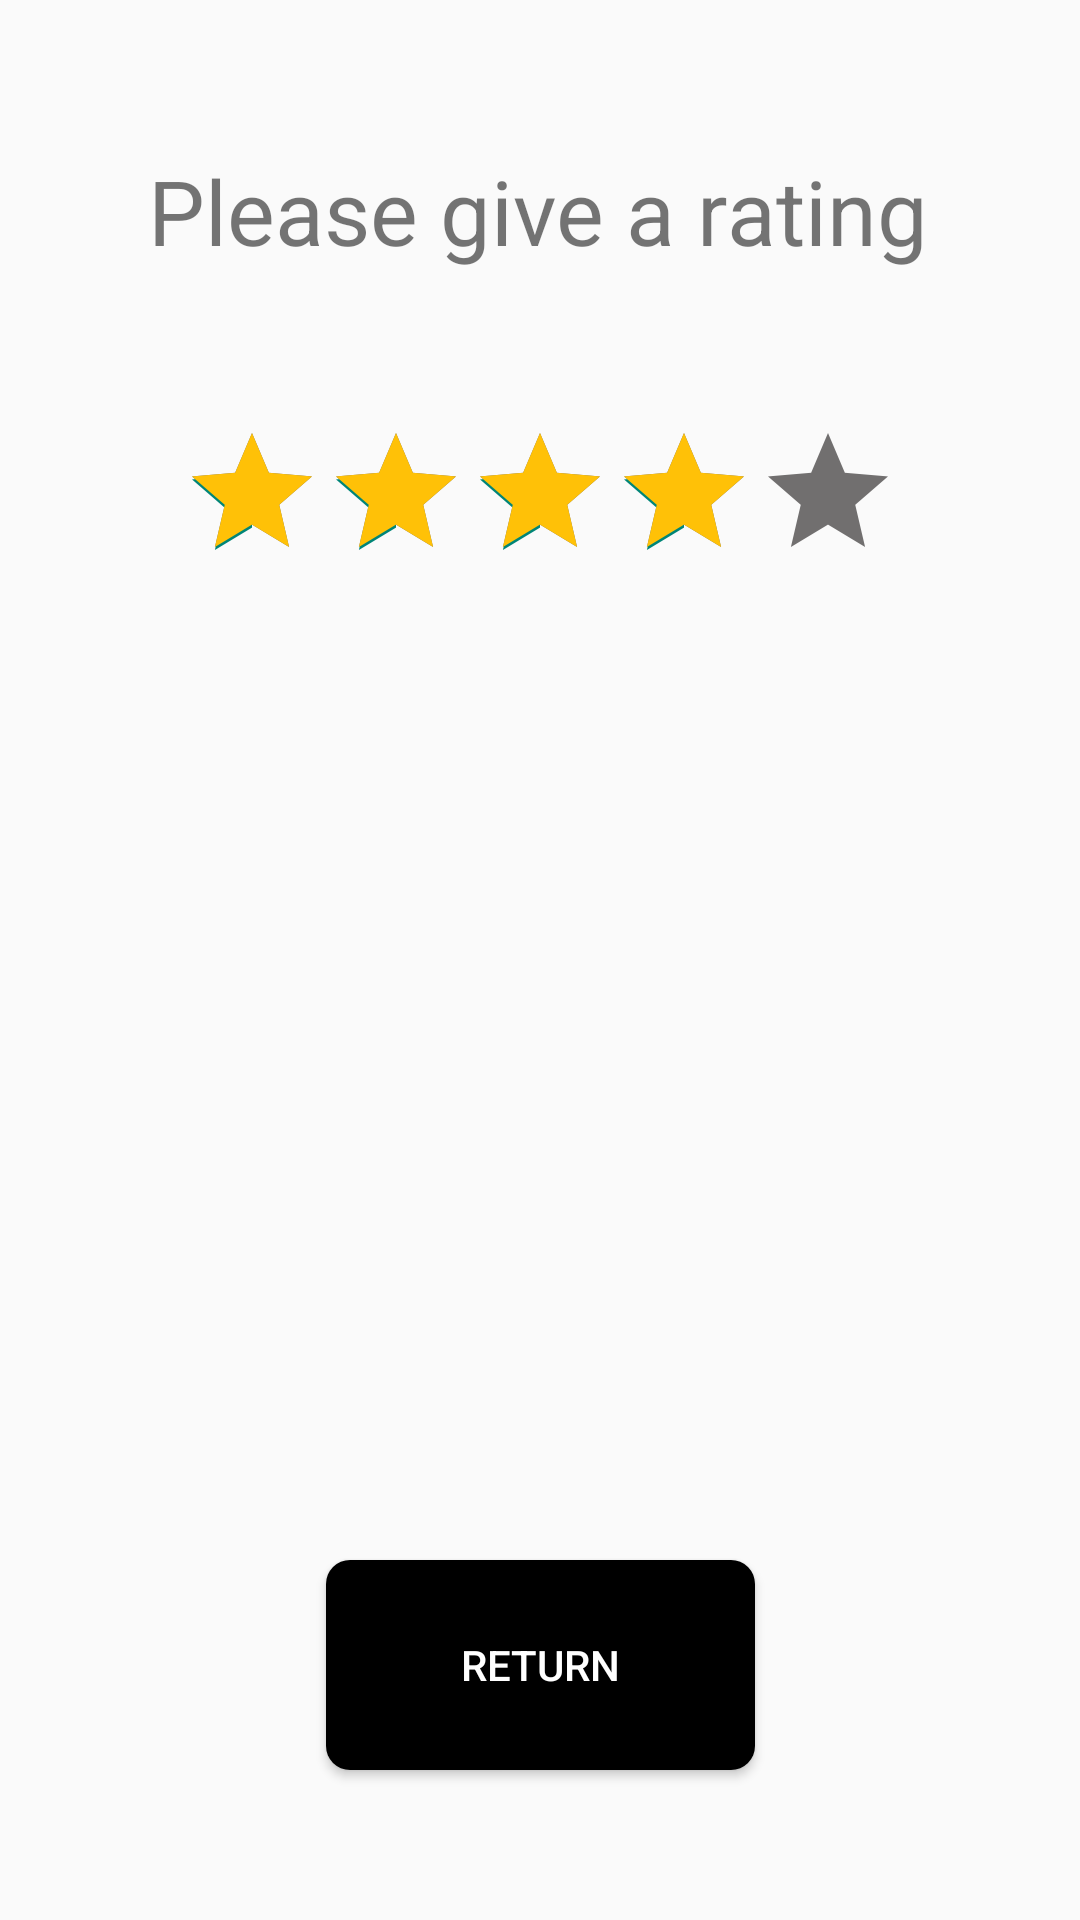

Android layout source for this screen:
<!-- AndroidManifest.xml: application theme AppTheme.NoActionBar -->
<!-- res/layout/activity_delivery_rating.xml -->
<?xml version="1.0" encoding="utf-8"?>
<androidx.constraintlayout.widget.ConstraintLayout xmlns:android="http://schemas.android.com/apk/res/android"
    xmlns:app="http://schemas.android.com/apk/res-auto"
    xmlns:tools="http://schemas.android.com/tools"
    android:layout_width="match_parent"
    android:layout_height="match_parent"
    tools:context=".controllers.customer.CustomerRatingActivity">

    <Button
        android:id="@+id/mainD"
        android:layout_width="143dp"
        android:layout_height="70dp"
        android:layout_marginBottom="50dp"
        android:background="@drawable/rounded_button"
        android:text="Return"
        android:textColor="#ffffff"
        app:layout_constraintBottom_toBottomOf="parent"
        app:layout_constraintEnd_toEndOf="parent"
        app:layout_constraintStart_toStartOf="parent"
        tools:ignore="MissingConstraints" />

    <RatingBar
        android:id="@+id/ratingBarD"
        android:layout_width="wrap_content"
        android:layout_height="wrap_content"
        android:layout_marginTop="50dp"
        android:progressBackgroundTint="#716F6F"
        android:progressTint="#FFC107"
        android:rating="4"
        app:layout_constraintEnd_toEndOf="parent"
        app:layout_constraintStart_toStartOf="parent"
        app:layout_constraintTop_toBottomOf="@+id/welcome"
        tools:ignore="MissingConstraints" />

    <TextView
        android:id="@+id/welcome"
        android:layout_width="wrap_content"
        android:layout_height="wrap_content"
        android:layout_marginTop="50dp"
        android:text="Please give a rating"
        android:textSize="30sp"
        app:layout_constraintEnd_toEndOf="parent"
        app:layout_constraintHorizontal_bias="0.493"
        app:layout_constraintStart_toStartOf="parent"
        app:layout_constraintTop_toTopOf="parent" />

</androidx.constraintlayout.widget.ConstraintLayout>
<!-- resources referenced by this layout -->
<resources>
  <!-- drawable rounded_button (drawable) -->
  <?xml version="1.0" encoding="utf-8"?>
  <shape xmlns:android="http://schemas.android.com/apk/res/android"
      android:shape="rectangle">
      <solid android:color="#000000" />
      <corners android:bottomRightRadius="8dp"
          android:bottomLeftRadius="8dp"
          android:topRightRadius="8dp"
          android:topLeftRadius="8dp"/>
  </shape>
  <style name="AppTheme.NoActionBar" parent="Theme.AppCompat.Light.DarkActionBar">
          <item name="windowActionBar">false</item>
          <item name="windowNoTitle">true</item>
          <item name="android:windowFullscreen">true</item>
      </style>
</resources>
